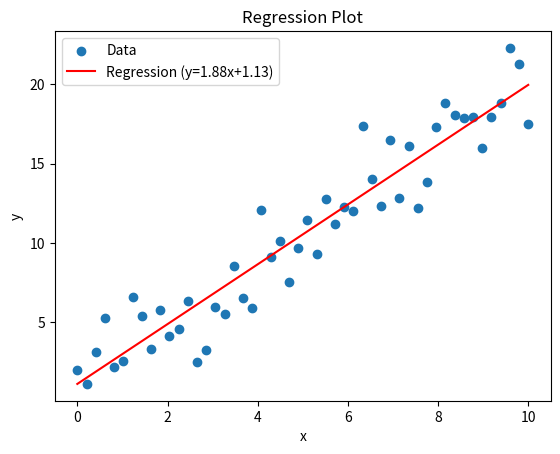

Reproduce this figure in Python.
import numpy as np
import pandas as pd
import matplotlib.pyplot as plt

# Generate random data
np.random.seed(42)
x = np.linspace(0, 10, 50)
y = 2 * x + 1 + np.random.normal(0, 2, size=len(x))

# Create DataFrame
df = pd.DataFrame({'x': x, 'y': y})

# Fit regression line
slope, intercept = np.polyfit(df['x'], df['y'], 1)
reg_line = slope * df['x'] + intercept

# Plot
plt.scatter(df['x'], df['y'], label='Data')
plt.plot(df['x'], reg_line, color='red', label=f'Regression (y={slope:.2f}x+{intercept:.2f})')
plt.xlabel('x')
plt.ylabel('y')
plt.title('Regression Plot')
plt.legend()
plt.show()
